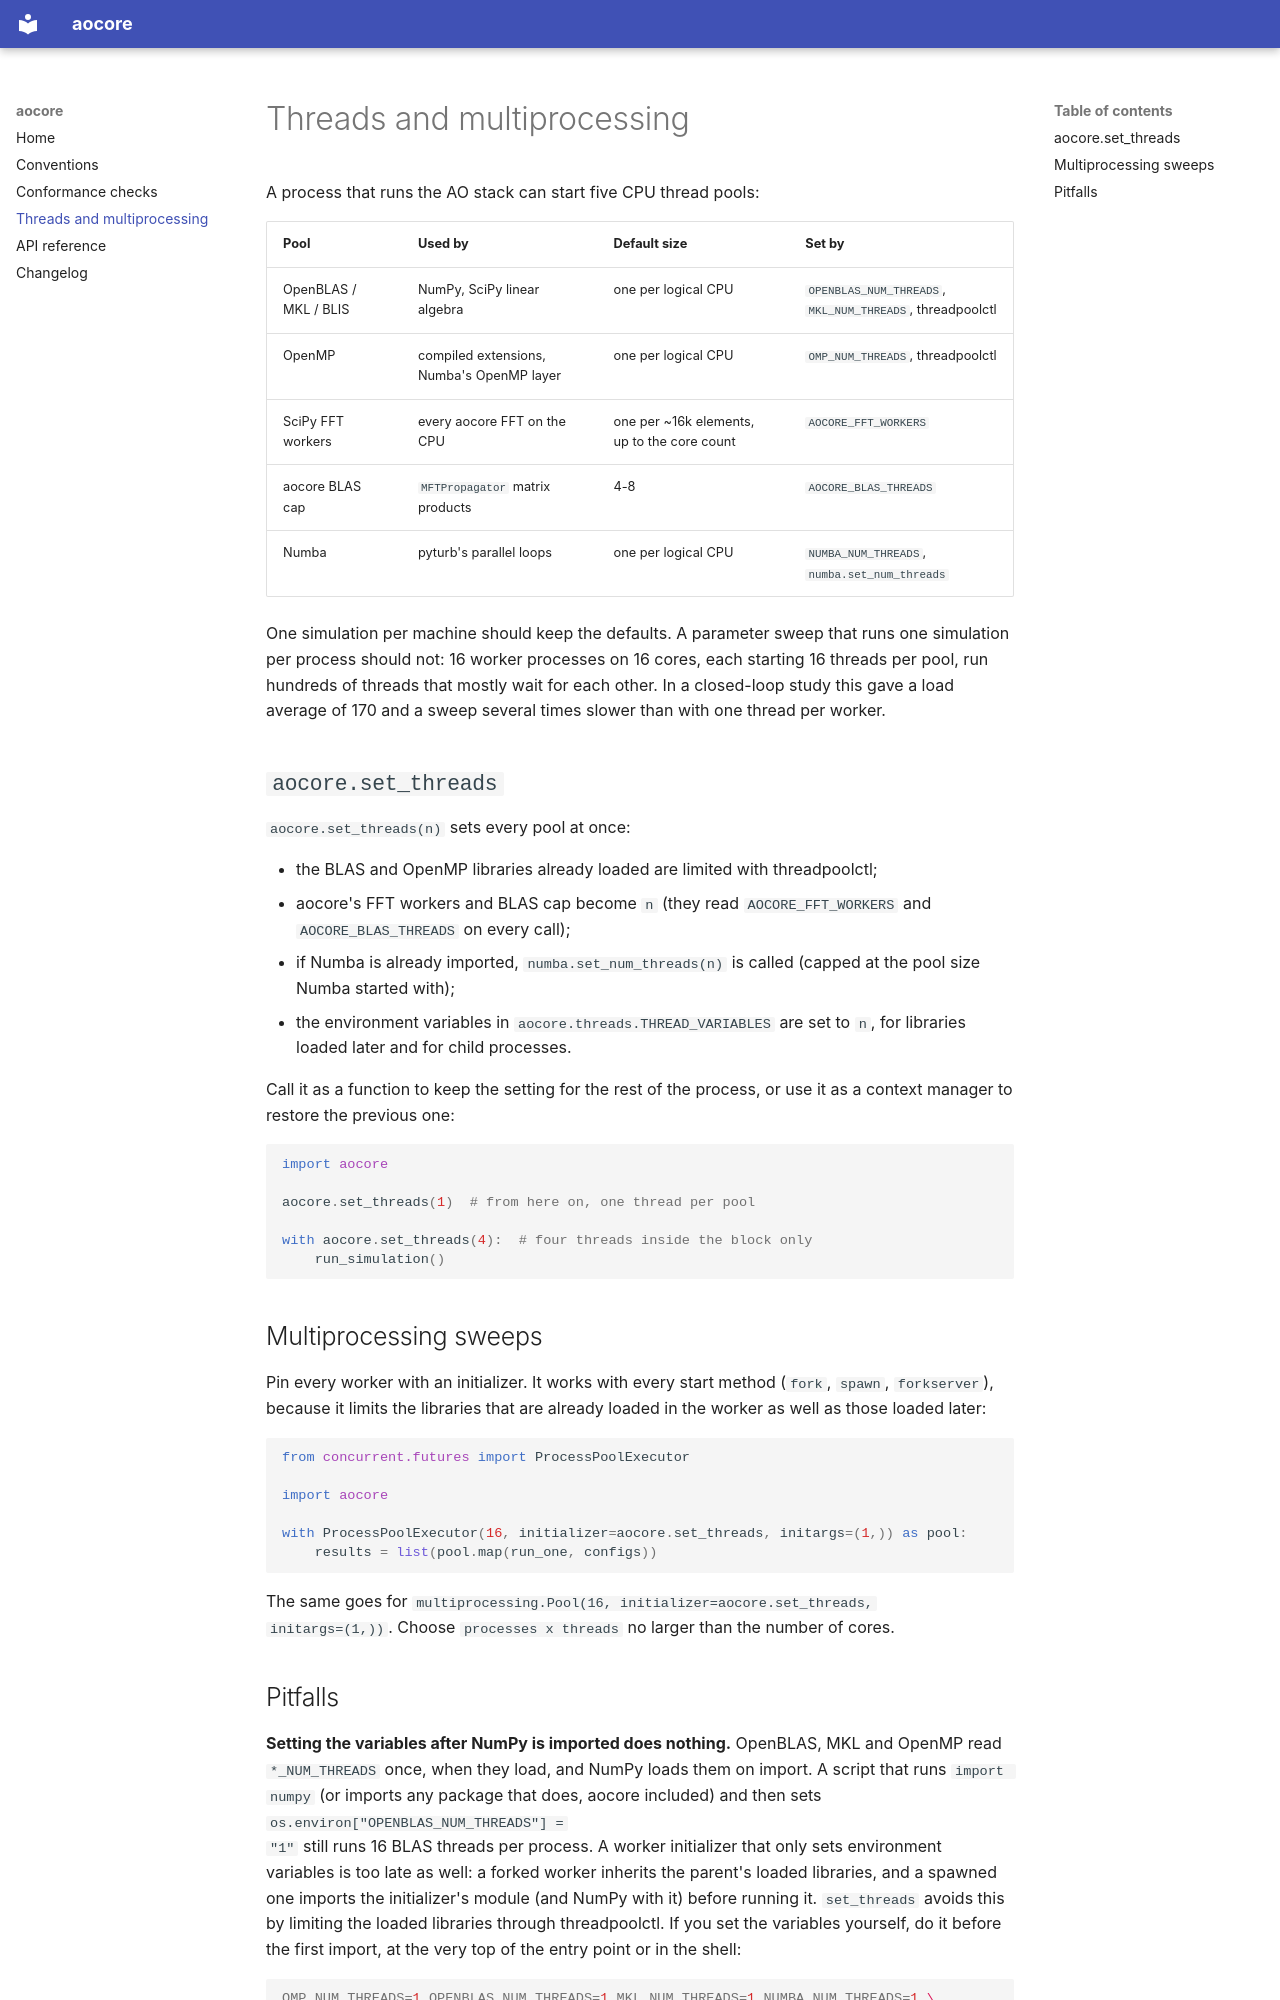

repository: jacotay7/aocore · page: threads/index.html · generator: mkdocs

# Threads and multiprocessing

A process that runs the AO stack can start five CPU thread pools:

| Pool | Used by | Default size | Set by |
|---|---|---|---|
| OpenBLAS / MKL / BLIS | NumPy, SciPy linear algebra | one per logical CPU | `OPENBLAS_NUM_THREADS`, `MKL_NUM_THREADS`, threadpoolctl |
| OpenMP | compiled extensions, Numba's OpenMP layer | one per logical CPU | `OMP_NUM_THREADS`, threadpoolctl |
| SciPy FFT workers | every aocore FFT on the CPU | one per ~16k elements, up to the core count | `AOCORE_FFT_WORKERS` |
| aocore BLAS cap | `MFTPropagator` matrix products | 4-8 | `AOCORE_BLAS_THREADS` |
| Numba | pyturb's parallel loops | one per logical CPU | `NUMBA_NUM_THREADS`, `numba.set_num_threads` |

One simulation per machine should keep the defaults. A parameter sweep that
runs one simulation per process should not: 16 worker processes on 16 cores,
each starting 16 threads per pool, run hundreds of threads that mostly wait
for each other. In a closed-loop study this gave a load average of 170 and a
sweep several times slower than with one thread per worker.

## `aocore.set_threads`

`aocore.set_threads(n)` sets every pool at once:

- the BLAS and OpenMP libraries already loaded are limited with threadpoolctl;
- aocore's FFT workers and BLAS cap become `n` (they read `AOCORE_FFT_WORKERS`
  and `AOCORE_BLAS_THREADS` on every call);
- if Numba is already imported, `numba.set_num_threads(n)` is called (capped
  at the pool size Numba started with);
- the environment variables in `aocore.threads.THREAD_VARIABLES` are set to
  `n`, for libraries loaded later and for child processes.

Call it as a function to keep the setting for the rest of the process, or use
it as a context manager to restore the previous one:

```python
import aocore

aocore.set_threads(1)  # from here on, one thread per pool

with aocore.set_threads(4):  # four threads inside the block only
    run_simulation()
```

## Multiprocessing sweeps

Pin every worker with an initializer. It works with every start method
(`fork`, `spawn`, `forkserver`), because it limits the libraries that are
already loaded in the worker as well as those loaded later:

```python
from concurrent.futures import ProcessPoolExecutor

import aocore

with ProcessPoolExecutor(16, initializer=aocore.set_threads, initargs=(1,)) as pool:
    results = list(pool.map(run_one, configs))
```

The same goes for `multiprocessing.Pool(16, initializer=aocore.set_threads,
initargs=(1,))`. Choose `processes x threads` no larger than the number of
cores.
